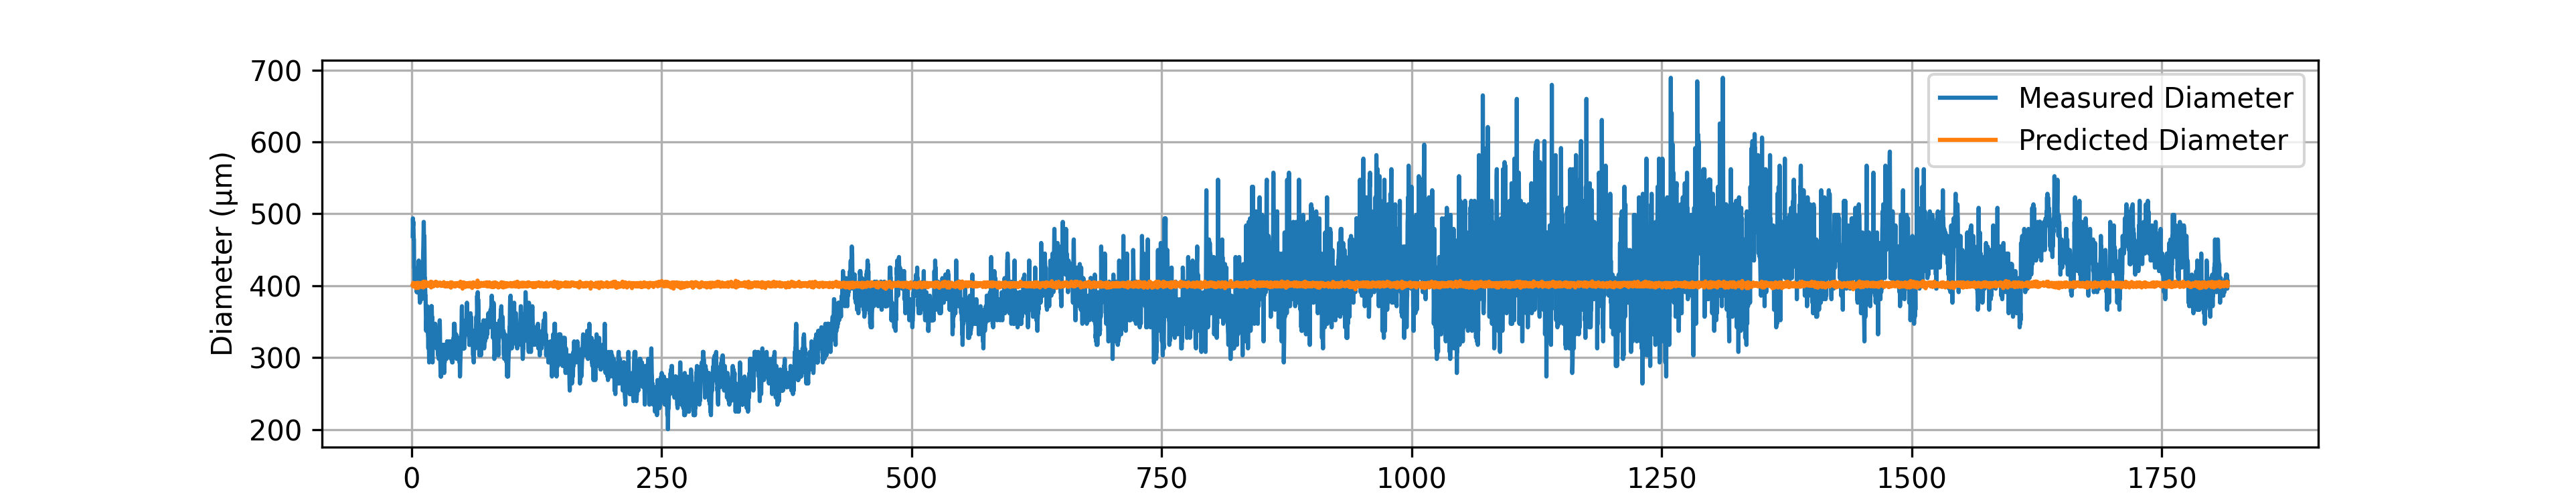

The file beside this chart, header and first rows:
# material: Nylon PA6
# geometry: Solid Cylinder
# preform_diameter: 20.0
# material_color: White
# temperature_C: 29085.0
# drawdown_ratio: 50.0
# trial_number: 052_3
# operator: Akila_Ahmed
# start_time: 2026-05-25 13:33:04
# notes: Feed and draw speed set to 1.2 …
Time(s), Feed(mm/min), Wind(m/min), Diameter(um), Predicted_diameter(um)
1.22, 1.20, 2.98, 469.2, 401.6
1.42, 1.21, 2.99, 493.6, 402.2
1.62, 1.19, 2.99, 483.9, 399.1
1.82, 1.21, 2.97, 488.8, 404
2.02, 1.21, 2.98, 474.1, 403.1
2.22, 1.20, 2.98, 464.3, 401.6
2.42, 1.21, 2.99, 464.3, 402.2
2.62, 1.19, 2.98, 425.2, 400
2.82, 1.21, 2.98, 425.2, 403.1
3.02, 1.21, 2.99, 400.8, 402.2
3.22, 1.20, 2.95, 415.4, 403.4
3.42, 1.21, 2.99, 410.6, 402.2
3.62, 1.21, 2.98, 410.6, 403.1
3.82, 1.19, 2.99, 410.6, 399.1
4.02, 1.21, 2.98, 410.6, 403.1
4.22, 1.21, 2.99, 400.8, 402.2
4.42, 1.18, 3.01, 410.6, 396.6
4.62, 1.20, 2.97, 415.4, 402.4
4.82, 1.21, 2.98, 420.3, 403.1
5.02, 1.20, 2.97, 405.7, 402.4
5.22, 1.22, 2.99, 391, 403.7
5.42, 1.21, 2.97, 410.6, 404
5.62, 1.21, 2.99, 415.4, 402.2
5.82, 1.18, 2.98, 391, 398.4
6.02, 1.20, 2.99, 410.6, 400.6
6.22, 1.19, 2.99, 395.9, 399.1
6.42, 1.20, 2.99, 410.6, 400.6
6.62, 1.21, 2.98, 395.9, 403.1
6.82, 1.17, 2.98, 410.6, 396.9
7.02, 1.19, 2.98, 425.2, 400
7.22, 1.21, 2.97, 435, 404
7.42, 1.22, 2.99, 410.6, 403.7
7.62, 1.20, 2.99, 405.7, 400.6
7.82, 1.20, 2.99, 405.7, 400.6
8.02, 1.19, 2.98, 395.9, 400
8.22, 1.20, 2.97, 381.2, 402.4
8.42, 1.19, 2.98, 376.3, 400
8.62, 1.20, 2.99, 386.1, 400.6
8.82, 1.21, 2.98, 391, 403.1
9.02, 1.21, 2.98, 400.8, 403.1
9.22, 1.21, 2.99, 391, 402.2
9.42, 1.20, 2.97, 386.1, 402.4
9.62, 1.20, 3.01, 391, 399.8
9.82, 1.21, 2.97, 386.1, 404
10.02, 1.21, 2.99, 386.1, 402.2
10.22, 1.19, 3.01, 381.2, 398.2
10.42, 1.22, 2.99, 405.7, 403.7
10.62, 1.19, 2.97, 405.7, 400.9
10.82, 1.20, 2.98, 425.2, 401.6
11.02, 1.19, 2.99, 410.6, 399.1
... 9,027 more rows
